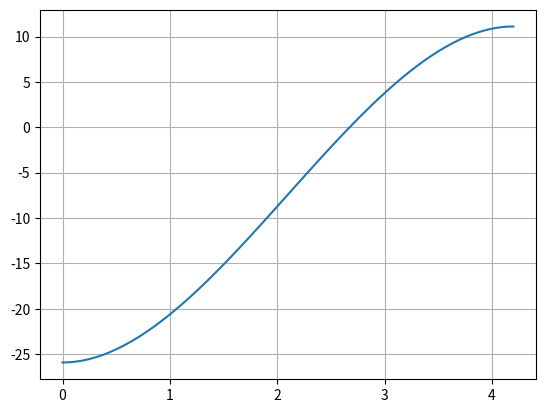

This chart was generated by the following Python code: (Note: this script raises an exception after producing the figure.)
#QUESTION 1

def f(h) : 
  return - h**3 + 6.3*h**2 -25.93

import matplotlib.pyplot as plt

liste_x = []
liste_y = []

x = 0
while x < 4.2 : 
  liste_x.append(x)
  liste_y.append(f(x))
  x = x + 0.05
print(liste_x[-1])
plt.plot(liste_x,liste_y)
plt.grid()
plt.show()

x = 0
while x < 4.2 : 
  liste_x.append(x)
  liste_y.append(f(x))
  x = x + 0.05

#QUESTION 2 
import bisect 
id = bisect.bisect_left([f(0.01*i) for i in range(0,int(4.2/.01)+1)],0)
print(f"L'indice de la première valeur positive du tableau est {id} donc h0 vaut à peu près {0.01*id}")

#QUESTION 3
def bisection(f, a, b, eps): 
  nb_iterations = 0
  while True:
    nb_iterations += 1
    print(f'a:{a}, b:{b}, nb iterations:{nb_iterations}')
    mid = (a+b)/2
    if abs(f(mid))<eps:
      return mid
    elif f(mid)*f(b)>0: # mid et b de meme signe
      b = mid
    else: # mid et a de meme signe
      a = mid
#QUESTION 5 
def rac(x): # assert(x>0)
  def smaller_sq(k):
    return k*k - x
  return bisection(smaller_sq,0,max(1,x),0.0001)


#QUESTION 8
x = int(input("Entrez un nombre entier positif pour le code de la question 8 : "))

def w(y):
  """ fonction mystere """
  if y>x:
    return True
  elif y<x:
    return False
  else:
    return 4
def g(z):
  """ transforme le resultat de w d'une facon exploitable tel quel par bisection """
  y = w(z)
  if y==True:
    return 1
  elif y==False:
    return -1
  else:
    return 0
round(bisection(g,0,10**8,.25)) #2021

#QUESTION 9
from math import floor
def recherche_dicho(t, val):
  """ Ramene la recherche dichotomique a un probleme de bisection """
  a = 0
  b = len(t)-1
  def f(x):
    return t[floor(x)] - val
  i = round(bisection(f,a,b,2))
  for j in range(max(0,i-1),min(len(t),i+2)):
    if t[j] == val:
      return j
  return -1
recherche_dicho([2,4,5,7,9],3)